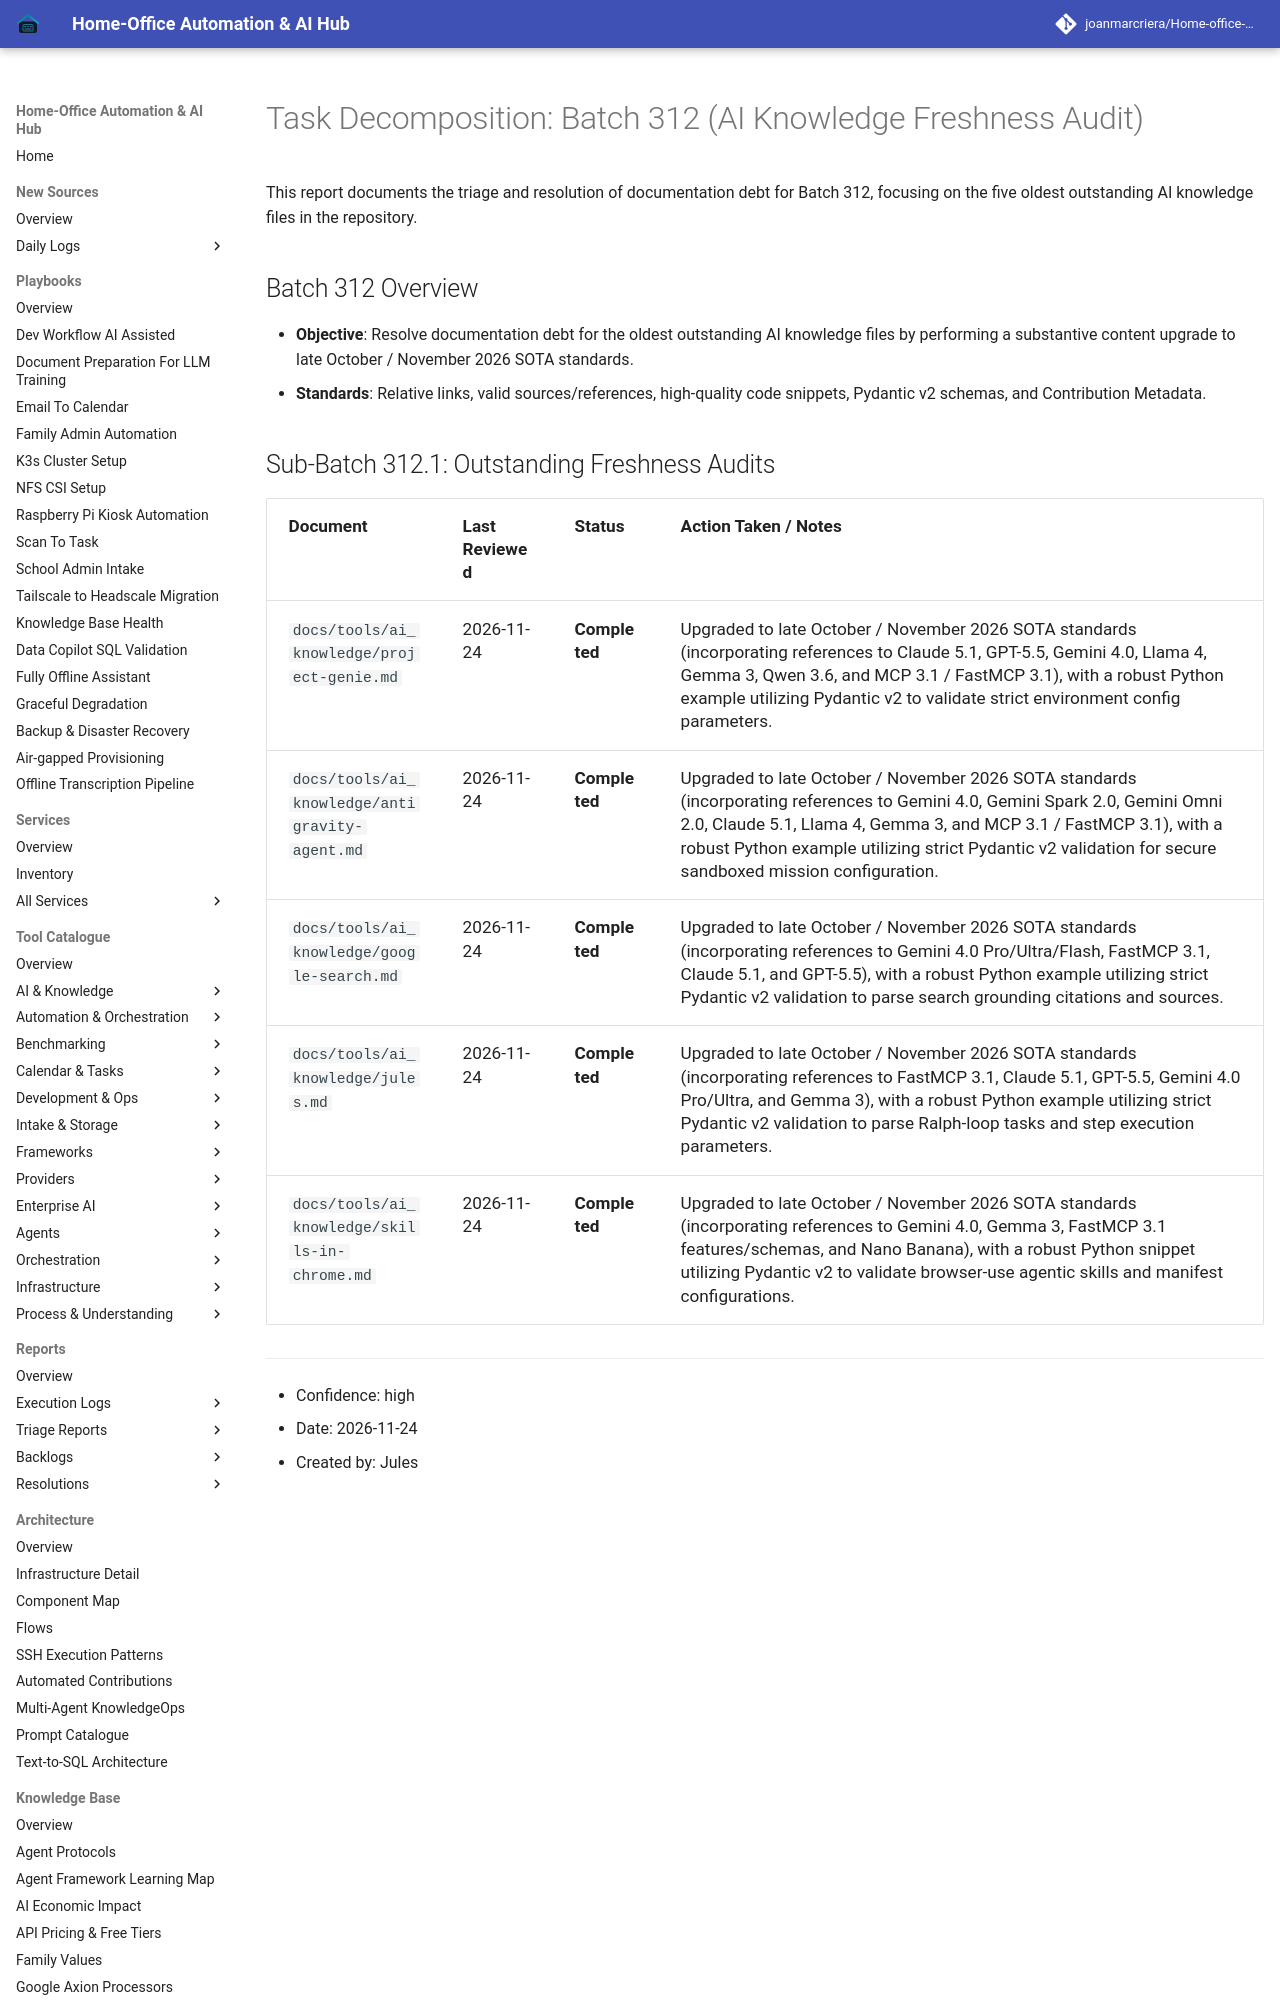

repository: joanmarcriera/Home-office-automations · page: reports/task-decomposition-batch-312/index.html · generator: mkdocs

# Task Decomposition: Batch 312 (AI Knowledge Freshness Audit)

This report documents the triage and resolution of documentation debt for Batch 312, focusing on the five oldest outstanding AI knowledge files in the repository.

## Batch 312 Overview
- **Objective**: Resolve documentation debt for the oldest outstanding AI knowledge files by performing a substantive content upgrade to late October / November 2026 SOTA standards.
- **Standards**: Relative links, valid sources/references, high-quality code snippets, Pydantic v2 schemas, and Contribution Metadata.
